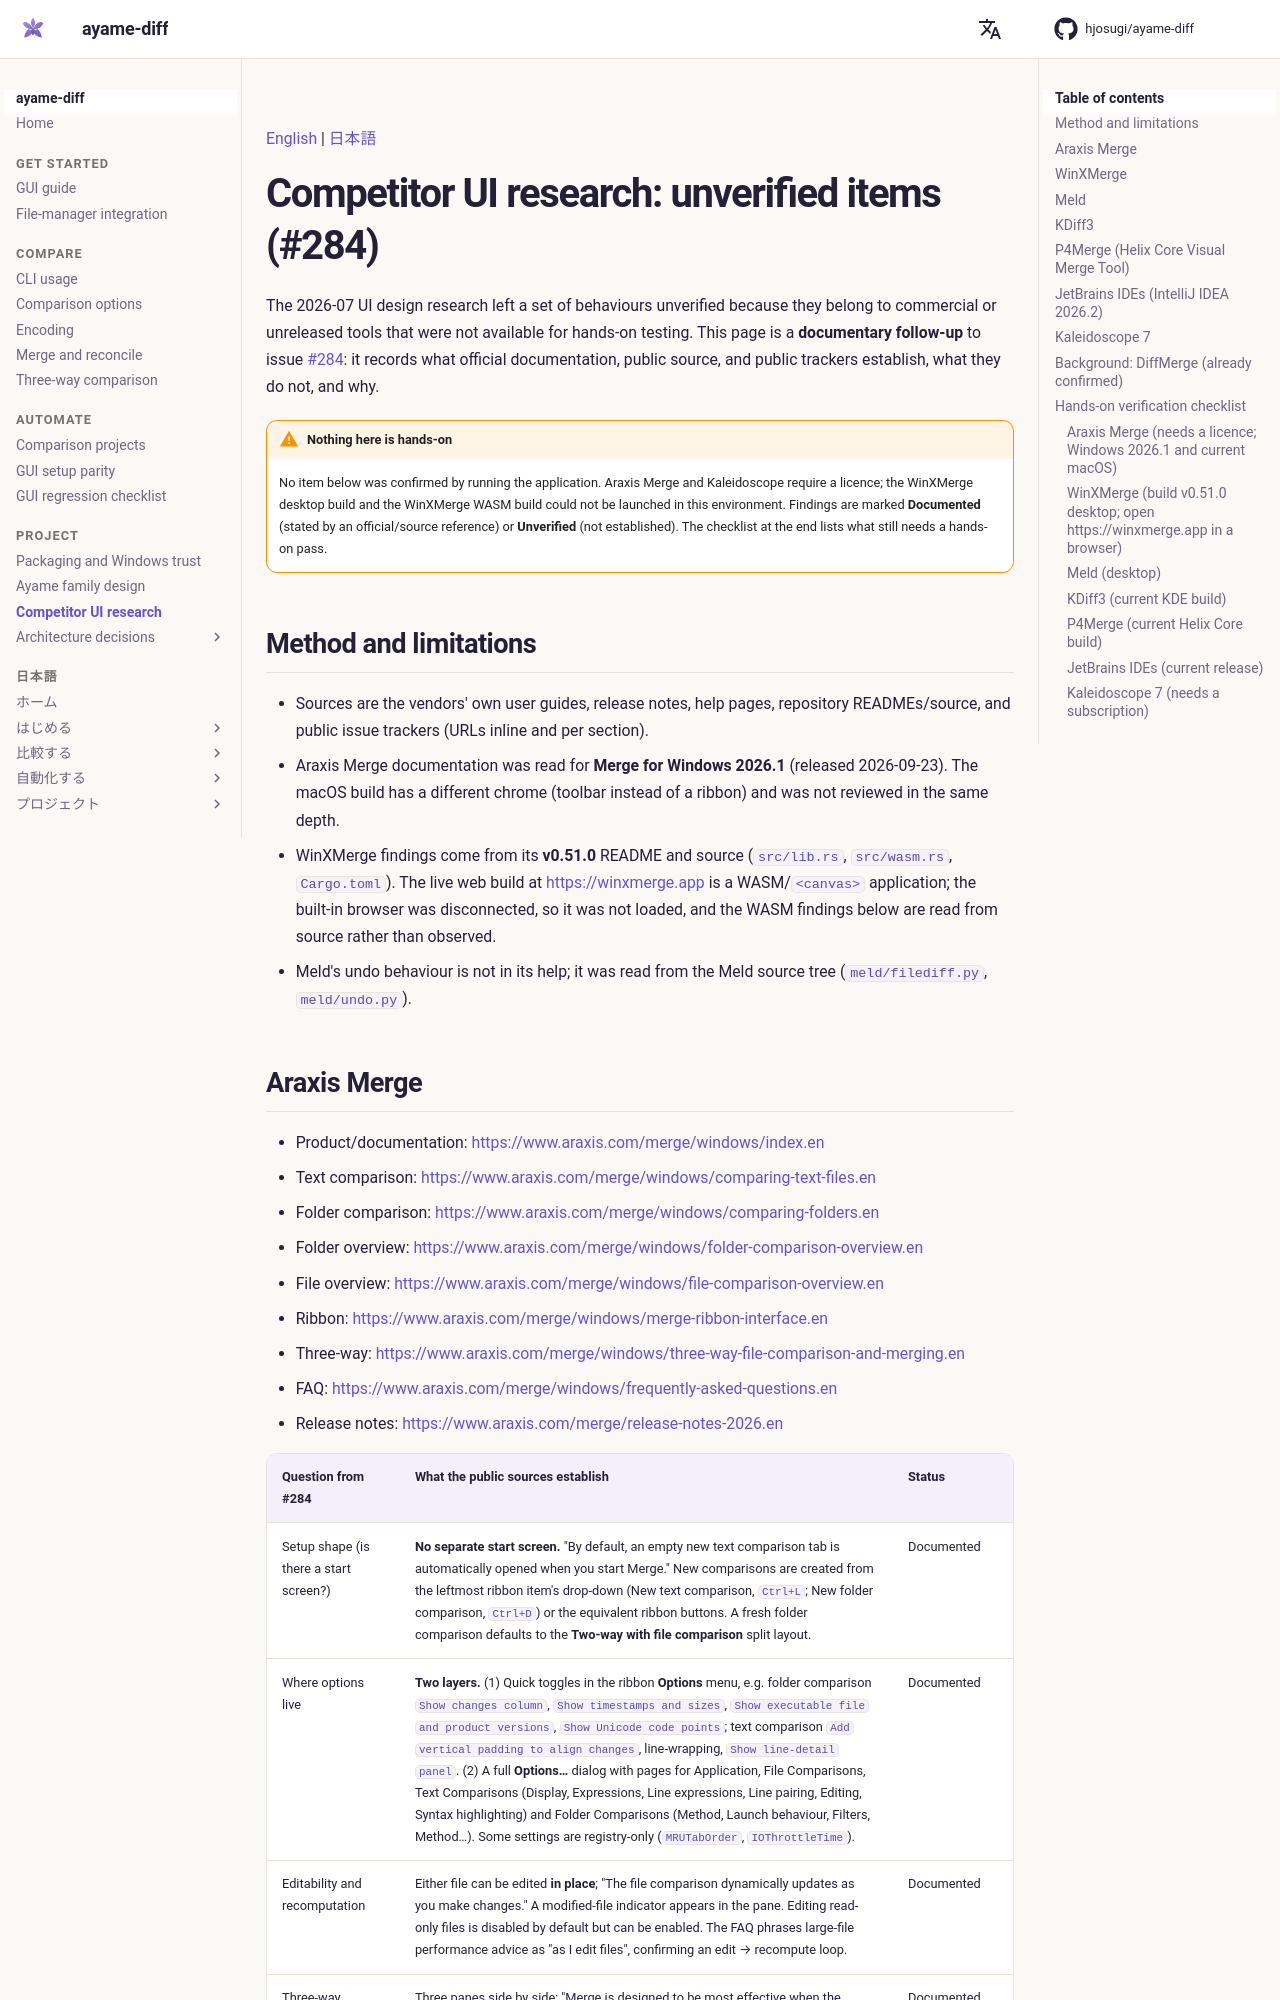

repository: ayame-editor/ayame-diff · page: ui-design-research-followup/index.html · generator: mkdocs

<!-- i18n: language-switcher -->
[English](ui-design-research-followup.md) | [日本語](ui-design-research-followup.ja.md)

# Competitor UI research: unverified items (#284)

The 2026-07 UI design research left a set of behaviours unverified because they
belong to commercial or unreleased tools that were not available for hands-on
testing. This page is a **documentary follow-up** to issue
[#284](https://github.com/ayame-editor/ayame-diff/issues/284): it records what
official documentation, public source, and public trackers establish, what they
do not, and why.

!!! warning "Nothing here is hands-on"
    No item below was confirmed by running the application. Araxis Merge and
    Kaleidoscope require a licence; the WinXMerge desktop build and the
    WinXMerge WASM build could not be launched in this environment. Findings
    are marked **Documented** (stated by an official/source reference) or
    **Unverified** (not established). The checklist at the end lists what still
    needs a hands-on pass.

## Method and limitations

- Sources are the vendors' own user guides, release notes, help pages,
  repository READMEs/source, and public issue trackers (URLs inline and per
  section).
- Araxis Merge documentation was read for **Merge for Windows 2026.1**
  (released 2026-09-23). The macOS build has a different chrome (toolbar
  instead of a ribbon) and was not reviewed in the same depth.
- WinXMerge findings come from its **v0.51.0** README and source
  (`src/lib.rs`, `src/wasm.rs`, `Cargo.toml`). The live web build at
  <https://winxmerge.app> is a WASM/`<canvas>` application; the built-in
  browser was disconnected, so it was not loaded, and the WASM findings below
  are read from source rather than observed.
- Meld's undo behaviour is not in its help; it was read from the Meld source
  tree (`meld/filediff.py`, `meld/undo.py`).
